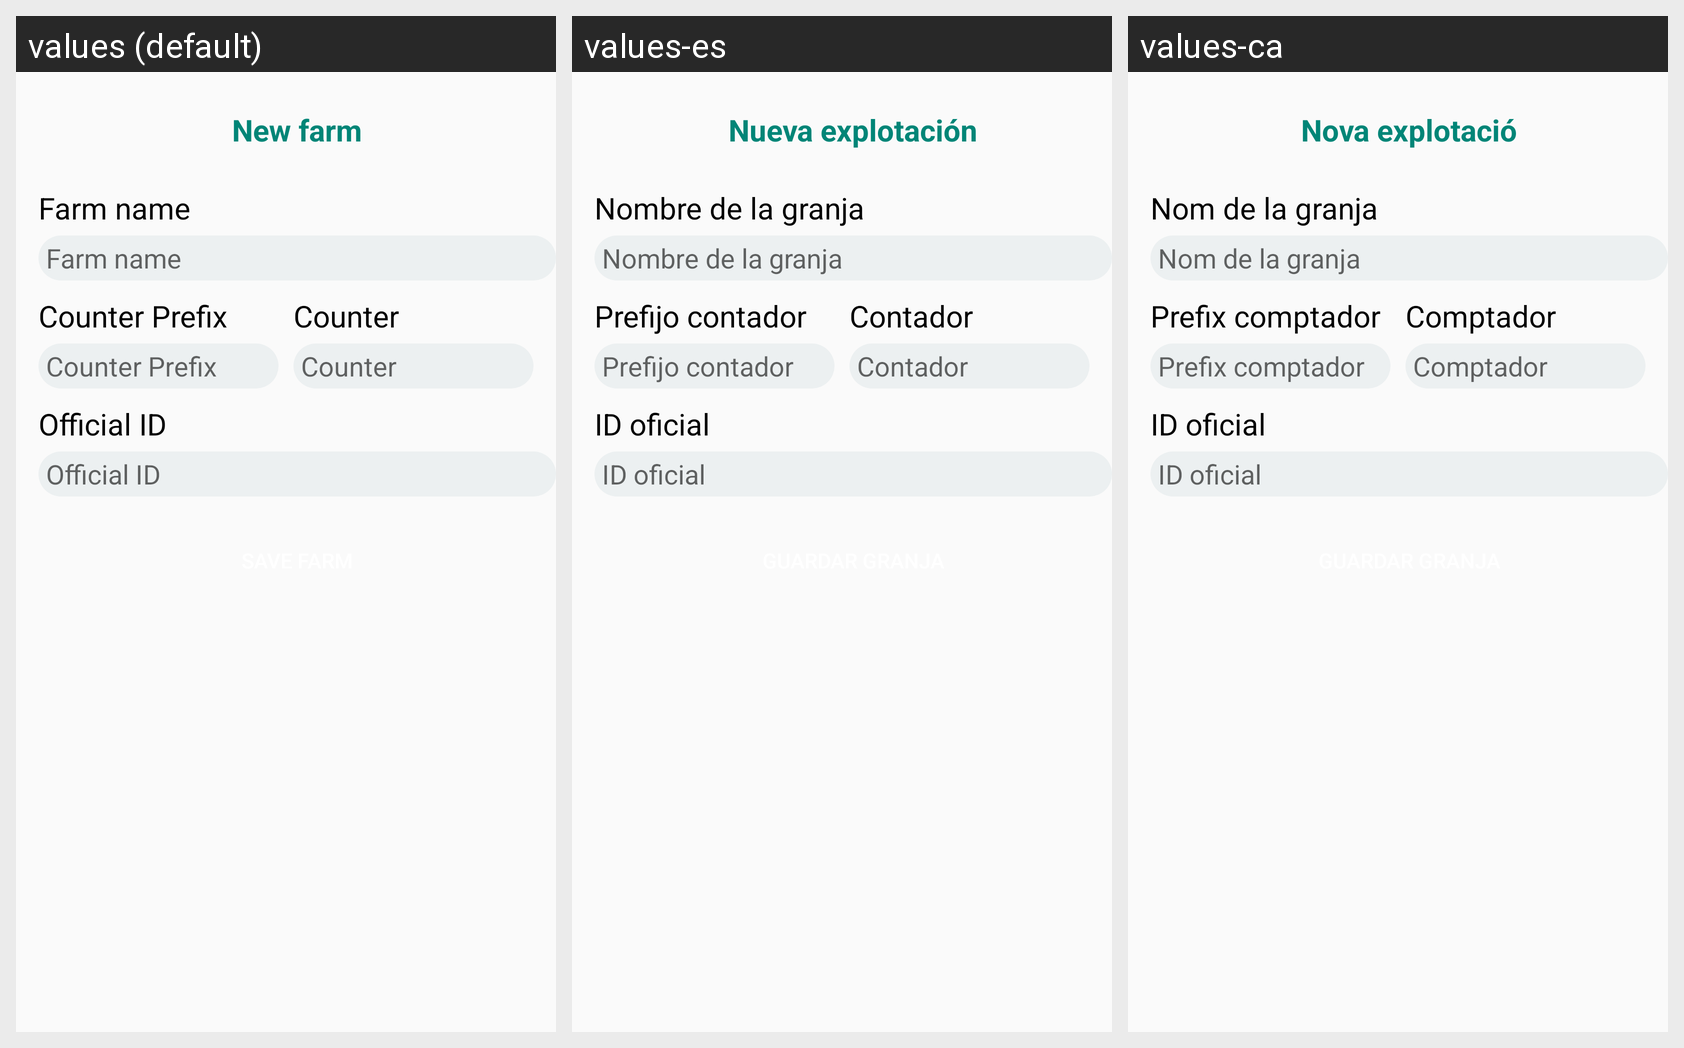

This grid shows one Android layout under several languages. Give, for every string resource on the screen, its name, the default text and each shown locale's text.
Android screen res/layout/new_farm.xml rendered under 3 locales, left to right: values (default), values-es, values-ca. Device: Nexus 5 (rendered at 1080×1920; each locale shown at half size, 540×960, under a caption strip naming it); theme AppTheme.
Strings drawn on this screen, with the default value and each locale's value (text and hints the layout hard-codes, and strings that could not be matched under every locale, appear in the picture but are not listed):

new_farm
  values: New farm
  values-es: Nueva explotación
  values-ca: Nova explotació

farm_name
  values: Farm name
  values-es: Nombre de la granja
  values-ca: Nom de la granja

counter_prefix
  values: Counter Prefix
  values-es: Prefijo contador
  values-ca: Prefix comptador

counter
  values: Counter
  values-es: Contador
  values-ca: Comptador

official_id_farm
  values: Official ID
  values-es: ID oficial
  values-ca: ID oficial
